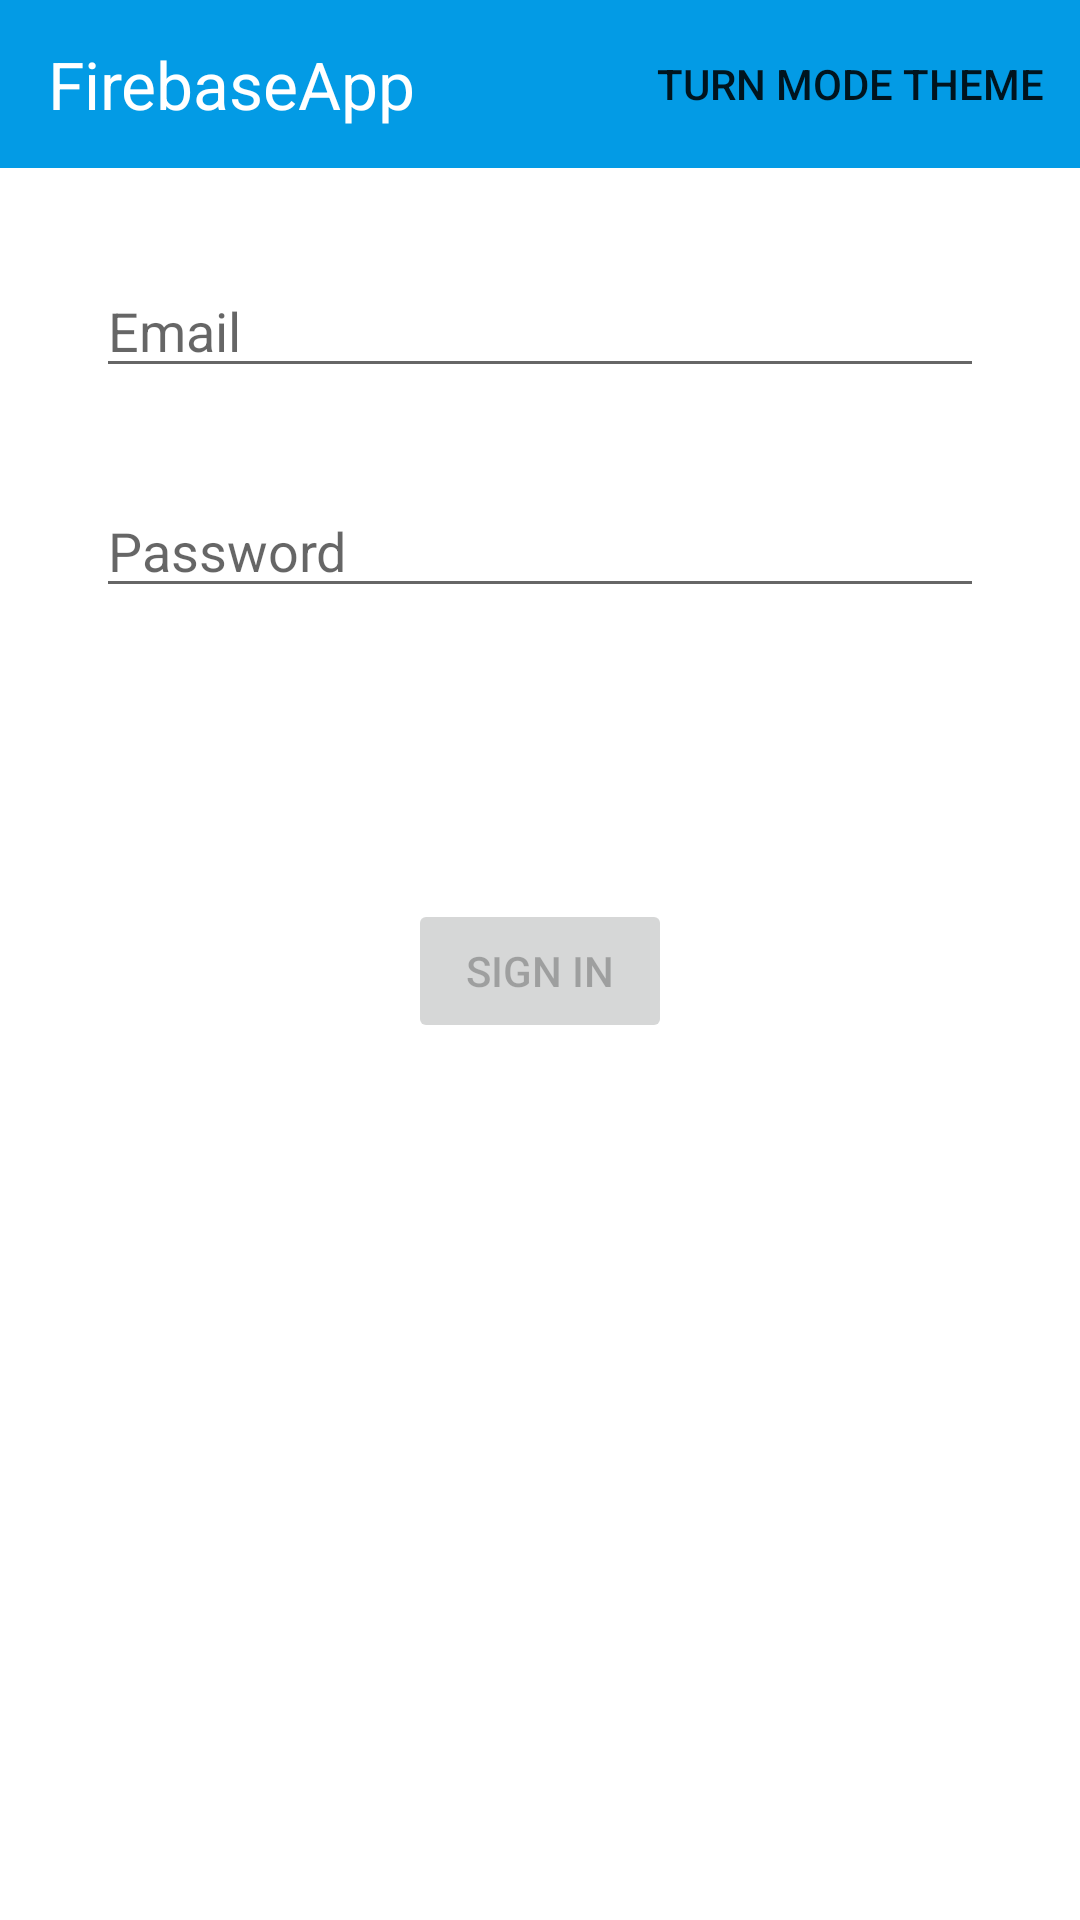

Write the Android layout XML for this screen, with the resource values it uses.
<!-- AndroidManifest.xml: activity theme Theme.FirebaseApp.NoActionBar -->
<!-- res/layout/activity_login.xml -->
<?xml version="1.0" encoding="utf-8"?>
<androidx.constraintlayout.widget.ConstraintLayout xmlns:android="http://schemas.android.com/apk/res/android"
    xmlns:app="http://schemas.android.com/apk/res-auto"
    xmlns:tools="http://schemas.android.com/tools"
    android:id="@+id/container"
    android:layout_width="match_parent"
    android:layout_height="match_parent"
    tools:context=".ui.login.LoginActivity">

    <androidx.appcompat.widget.Toolbar
        android:id="@+id/toolBarSignup"
        style="@style/ToolbarFirebase"
        android:layout_width="match_parent"
        app:title="@string/app_name"
        android:layout_height="?attr/actionBarSize"
        app:layout_constraintStart_toStartOf="parent"
        app:layout_constraintEnd_toEndOf="parent"
        app:layout_constraintTop_toTopOf="parent"/>

    <EditText
        android:id="@+id/username"
        android:layout_width="0dp"
        android:layout_height="wrap_content"
        android:layout_marginVertical="32dp"
        android:layout_marginHorizontal="32dp"
        android:hint="@string/prompt_email"
        android:inputType="textEmailAddress"
        android:selectAllOnFocus="true"
        app:layout_constraintEnd_toEndOf="parent"
        app:layout_constraintStart_toStartOf="parent"
        app:layout_constraintTop_toBottomOf="@+id/toolBarSignup" />

    <EditText
        android:id="@+id/password"
        android:layout_width="0dp"
        android:layout_height="wrap_content"
        android:layout_marginVertical="32dp"
        android:layout_marginHorizontal="32dp"
        android:hint="@string/prompt_password"
        android:imeActionLabel="@string/action_sign_in_short"
        android:imeOptions="actionDone"
        android:inputType="textPassword"
        android:selectAllOnFocus="true"
        app:layout_constraintEnd_toEndOf="parent"
        app:layout_constraintStart_toStartOf="parent"
        app:layout_constraintTop_toBottomOf="@+id/username" />

    <Button
        android:id="@+id/login"
        android:layout_width="wrap_content"
        android:layout_height="wrap_content"
        android:layout_gravity="start"
        android:layout_marginVertical="32dp"
        android:layout_marginHorizontal="32dp"
        android:enabled="false"
        android:text="@string/action_sign_in"
        app:layout_constraintBottom_toBottomOf="parent"
        app:layout_constraintEnd_toEndOf="parent"
        app:layout_constraintStart_toStartOf="parent"
        app:layout_constraintTop_toBottomOf="@+id/password"
        app:layout_constraintVertical_bias="0.2" />

    <ProgressBar
        android:id="@+id/loading"
        android:layout_width="wrap_content"
        android:layout_height="wrap_content"
        android:layout_gravity="center"
        android:layout_marginVertical="32dp"
        android:layout_marginHorizontal="32dp"
        android:visibility="gone"
        app:layout_constraintBottom_toBottomOf="parent"
        app:layout_constraintEnd_toEndOf="@+id/password"
        app:layout_constraintStart_toStartOf="@+id/password"
        app:layout_constraintTop_toTopOf="parent"
        app:layout_constraintVertical_bias="0.3" />

</androidx.constraintlayout.widget.ConstraintLayout>
<!-- resources referenced by this layout -->
<resources>
  <string name="action_sign_in">Sign in</string>
  <string name="action_sign_in_short">Sign in</string>
  <string name="app_name">FirebaseApp</string>
  <string name="prompt_email">Email</string>
  <string name="prompt_password">Password</string>
  <style name="ToolbarFirebase" parent="Widget.MaterialComponents.Toolbar">
          <item name="titleTextColor">@android:color/white</item>
          <item name="titleTextAppearance">@style/TextAppearance.Material3.ActionBar.Title</item>
          <item name="android:background">@color/blue_firebase</item>
          <item name="android:layout_height">?attr/actionBarSize</item>
          <item name="menu">@menu/top_app_bar</item>
      </style>
  <style name="Theme.FirebaseApp.NoActionBar">
          <item name="windowActionBar">false</item>
          <item name="windowNoTitle">true</item>
      </style>
  <color name="blue_firebase">#039BE5</color>
</resources>
